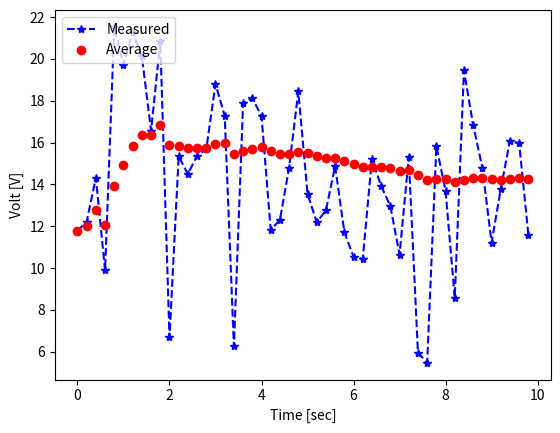

The script that saved this image:
'''
 Filename: 01_AvgFilter.py
 Created on: April, 3, 2021
[redacted]
'''
import numpy as np
import matplotlib.pyplot as plt

prevAvg = 0
k = 1

def AvgFilter(x):
    global k, prevAvg
    alpha = (k-1) / k
    avg = alpha * prevAvg + (1 - alpha)*x
    prevAvg = avg
    k += 1
    return avg

def GetVolt():
    return 14.4 + np.random.normal(0, 4, 1)

t = np.arange(0, 10, 0.2)
Nsamples = len(t)

Avgsaved = np.zeros(Nsamples)
Xmsaved = np.zeros(Nsamples)

for i in range(Nsamples):
    xm = GetVolt()
    avg = AvgFilter(xm)

    Avgsaved[i] = avg
    Xmsaved[i] = xm

plt.plot(t, Xmsaved, 'b*--', label='Measured')
plt.plot(t, Avgsaved, 'ro', label='Average')
plt.legend(loc='upper left')
plt.ylabel('Volt [V]')
plt.xlabel('Time [sec]')
#plt.savefig('result/01_average_filter.png')
plt.show()